Run: headless pygame with SDL's dummy video driver; simulated clock (each Clock.tick advances the game by its frame time, no real sleeping); random seed 0; keys injected as events and as key.get_pressed() state; mouse plan: one left click at the window centre at the start of phase 2, then a move to the lower-right quarter at the start of phase 3.
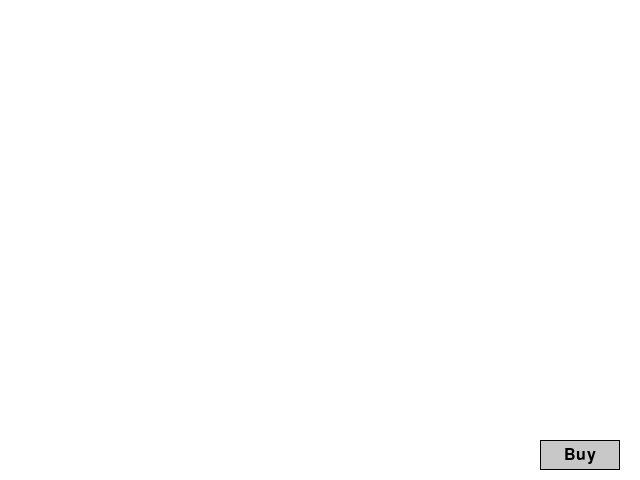
Frame 1 of 4 · flips 1–60 · no input
Frame 2 of 4 · flips 61–180 · clicked the window centre · tapped SPACE, RETURN · held RIGHT (→), D · screen unchanged from frame 1, image omitted
Frame 3 of 4 · flips 181–300 · moved the mouse to the lower-right quarter · held DOWN (↓), S · screen unchanged from frame 2, image omitted
Frame 4 of 4 · flips 301–420 · held LEFT (←), A, UP (↑), W · screen unchanged from frame 3, image omitted

The pygame program that drew these frames:

import pygame

WINDOW_WIDTH = 640
WINDOW_HEIGHT = 480

class Button:
    def __init__(self, pos, size, text, signal):
        self.rect = pygame.Rect(pos, size)
        self.text = text
        self.signal = signal

    def draw(self, surface):
        pygame.draw.rect(surface, (200, 200, 200), self.rect)
        pygame.draw.rect(surface, (0, 0, 0), self.rect, 1)
        font = pygame.font.SysFont(None, 24)
        text = font.render(self.text, True, (0, 0, 0))
        text_rect = text.get_rect(center=self.rect.center)
        surface.blit(text, text_rect)

    def handle_event(self, event):
        if event.type == pygame.MOUSEBUTTONDOWN and event.button == 1:
            if self.rect.collidepoint(event.pos):
                self.signal()

def buy_button_signal():
    print("Buy button clicked")

pygame.init()
window = pygame.display.set_mode((WINDOW_WIDTH, WINDOW_HEIGHT))
clock = pygame.time.Clock()

buy_button = Button((WINDOW_WIDTH - 100, WINDOW_HEIGHT - 40), (80, 30), "Buy", buy_button_signal)

running = True
while running:
    for event in pygame.event.get():
        if event.type == pygame.QUIT:
            running = False
        elif buy_button.rect.collidepoint(pygame.mouse.get_pos()):
            buy_button.handle_event(event)

    window.fill((255, 255, 255))
    buy_button.draw(window)
    pygame.display.flip()
    clock.tick(60)

pygame.quit()
